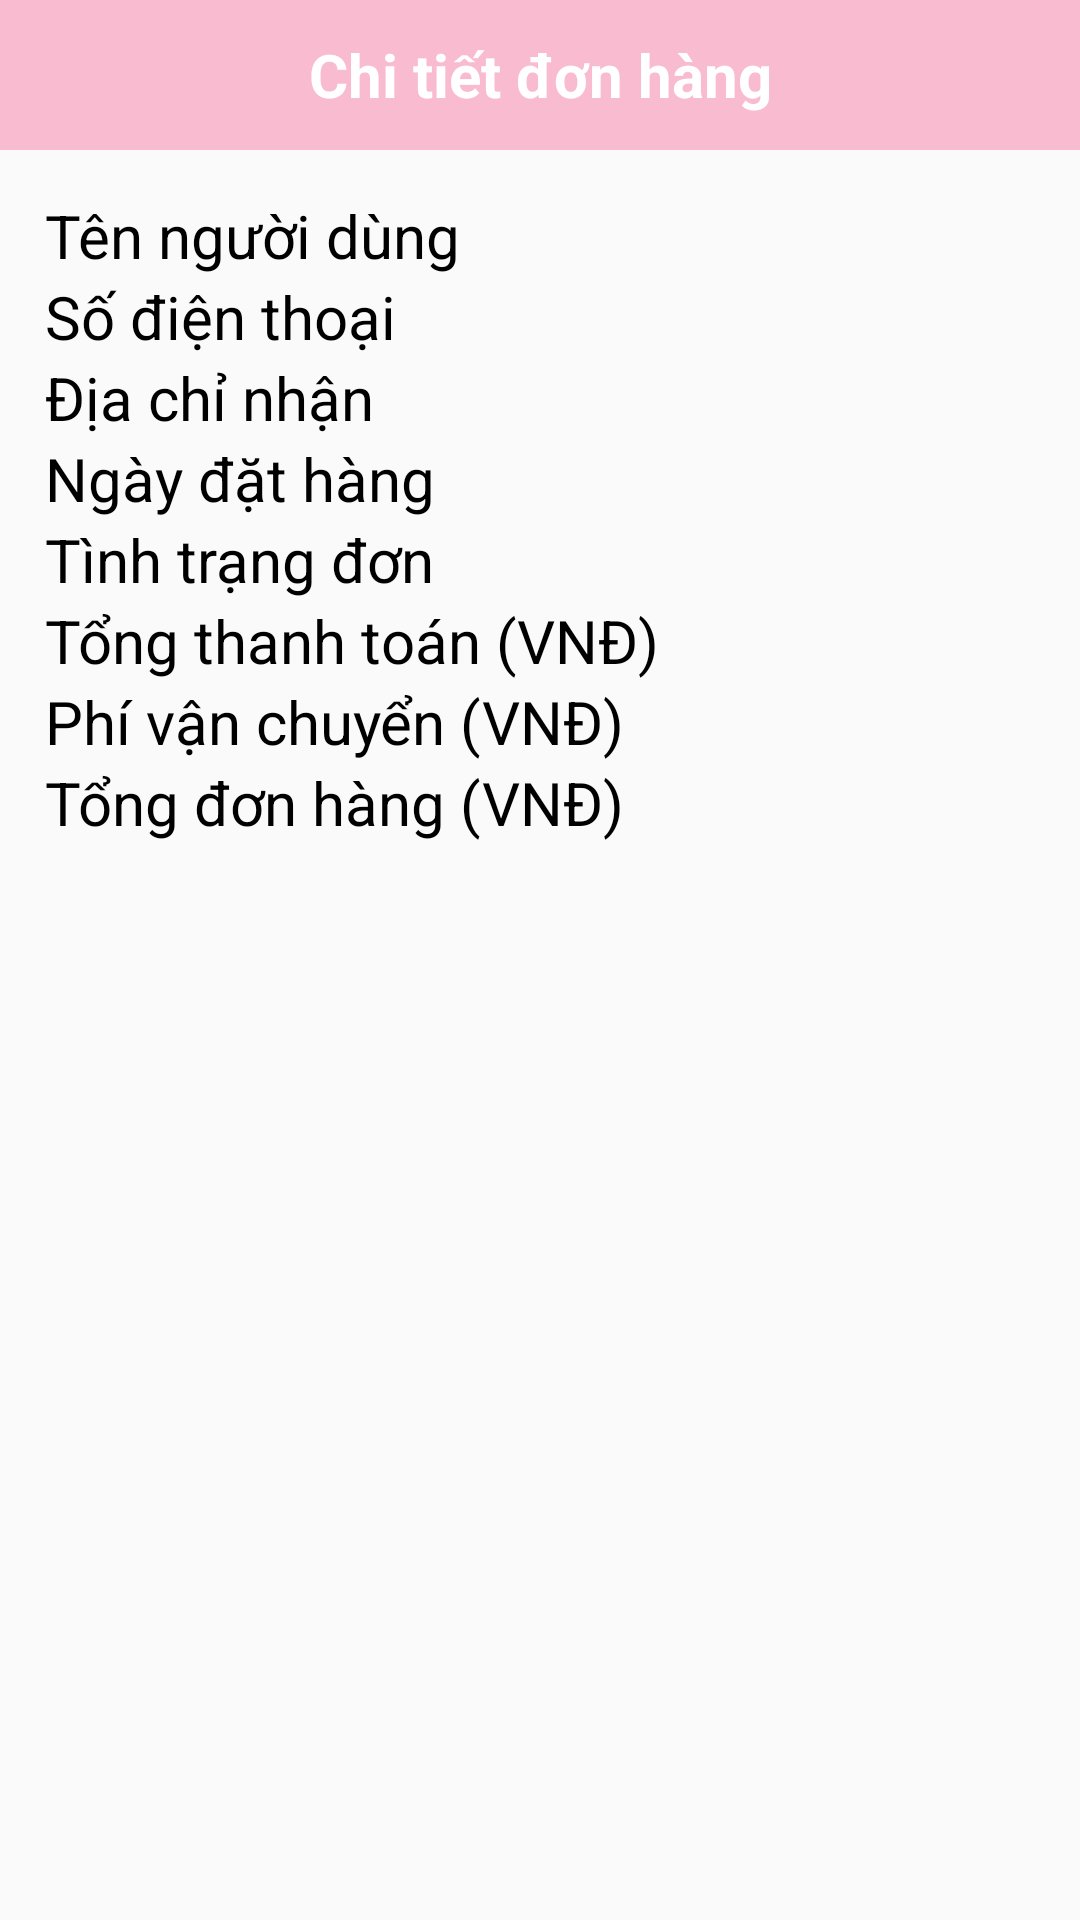

Reconstruct the res/layout file that produces this screen, plus the resources it refers to.
<!-- AndroidManifest.xml: application theme Theme.OnlineShoppingApp -->
<!-- res/layout/activity_order_details.xml -->
<?xml version="1.0" encoding="utf-8"?>
<RelativeLayout xmlns:android="http://schemas.android.com/apk/res/android"
    xmlns:app="http://schemas.android.com/apk/res-auto"
    xmlns:tools="http://schemas.android.com/tools"
    android:layout_width="match_parent"
    android:layout_height="match_parent"
    tools:context=".CustomerActivity.OrderDetailsActivity">

    <TextView
        android:id="@+id/head_text"
        android:layout_width="match_parent"
        android:layout_height="50dp"
        android:background="@color/colorPrimary"
        android:gravity="center"
        android:text="@string/header_detail_order"
        android:textColor="@android:color/white"
        android:textSize="20sp"
        android:textStyle="bold"
        />
    <ImageButton
        android:id="@+id/back_btn"
        android:layout_width="50dp"
        android:layout_height="50dp"
        android:src="@drawable/back_arrow"
        app:tint="@android:color/white"
        android:background="@color/colorPrimary"
        android:contentDescription="@string/back_button"
        />

    <ScrollView
        android:layout_width="match_parent"
        android:layout_height="match_parent"
        android:layout_below="@id/head_text"
        >

        <RelativeLayout
            android:layout_width="match_parent"
            android:layout_height="wrap_content"
            android:id="@+id/order_info_layout"
            android:padding="15dp">
            <TextView
                android:layout_width="match_parent"
                android:layout_height="wrap_content"
                android:text="@string/textview_name_user"
                android:textColor="@android:color/black"
                android:id="@+id/name_order"
                android:textSize="20sp"
                />
            <TextView
                android:layout_width="match_parent"
                android:layout_height="wrap_content"
                android:text="@string/textview_phone_user"
                android:textColor="@android:color/black"
                android:layout_below="@id/name_order"
                android:id="@+id/phone_number_order"
                android:textSize="20sp"

                />

            <TextView
                android:layout_width="match_parent"
                android:layout_height="wrap_content"
                android:text="@string/textview_address"
                android:textColor="@android:color/black"
                android:layout_below="@id/phone_number_order"
                android:id="@+id/address_order"
                android:textSize="20sp"

                />

            <TextView
                android:layout_width="match_parent"
                android:layout_height="wrap_content"
                android:text="@string/textview_date_order"
                android:textColor="@android:color/black"
                android:layout_below="@id/address_order"
                android:id="@+id/date_order"
                android:textSize="20sp"
                />

            <TextView
                android:layout_width="match_parent"
                android:layout_height="wrap_content"
                android:text="@string/textview_state_order"
                android:textColor="@android:color/black"
                android:layout_below="@id/date_order"
                android:id="@+id/state_order"
                android:textSize="20sp"

                />

            <TextView
                android:layout_width="match_parent"
                android:layout_height="wrap_content"
                android:text="@string/textview_total_payment_order"
                android:textColor="@android:color/black"
                android:layout_below="@id/state_order"
                android:id="@+id/total_payment_order"
                android:textSize="20sp"

                />
            <TextView
                android:layout_width="match_parent"
                android:layout_height="wrap_content"
                android:text="@string/textview_shipping_fee"
                android:textColor="@android:color/black"
                android:layout_below="@id/total_payment_order"
                android:id="@+id/shipping_fee_order"
                android:textSize="20sp"

                />

            <TextView
                android:layout_width="match_parent"
                android:layout_height="wrap_content"
                android:text="@string/textview_total_price_order"
                android:textColor="@android:color/black"
                android:layout_below="@id/shipping_fee_order"
                android:id="@+id/total_price_order"
                android:textSize="20sp"

                />

            <FrameLayout
                android:layout_width="match_parent"
                android:layout_height="match_parent"
                android:layout_below="@id/total_price_order">
                <include layout="@layout/cart_recycler_view">
                </include>
            </FrameLayout>


        </RelativeLayout>
    </ScrollView>
</RelativeLayout>
<!-- res/layout/cart_recycler_view.xml (included above) -->
<?xml version="1.0" encoding="utf-8"?>
<RelativeLayout xmlns:android="http://schemas.android.com/apk/res/android"
    android:layout_width="match_parent"
    android:layout_height="wrap_content">
    <androidx.recyclerview.widget.RecyclerView
        android:id="@+id/order_details_recyclerview"
        android:layout_width="match_parent"
        android:layout_height="wrap_content"
        android:layout_marginStart="10dp"
        android:layout_marginTop="10dp"
        android:layout_marginEnd="10dp"
        android:layout_marginBottom="10dp"
        />
</RelativeLayout>
<!-- resources referenced by this layout -->
<resources>
  <color name="colorPrimary">#F8BBD0</color>
  <string name="back_button">Back Button</string>
  <string name="header_detail_order">Chi tiết đơn hàng</string>
  <string name="textview_address">Địa chỉ nhận</string>
  <string name="textview_date_order">Ngày đặt hàng</string>
  <string name="textview_name_user">Tên người dùng</string>
  <string name="textview_phone_user">Số điện thoại</string>
  <string name="textview_shipping_fee">Phí vận chuyển (VNĐ)</string>
  <string name="textview_state_order">Tình trạng đơn</string>
  <string name="textview_total_payment_order">Tổng thanh toán (VNĐ)</string>
  <string name="textview_total_price_order">Tổng đơn hàng (VNĐ)</string>
  <style name="Theme.OnlineShoppingApp" parent="Base.Theme.OnlineShoppingApp" />
  <style name="Base.Theme.OnlineShoppingApp" parent="Theme.AppCompat.Light.NoActionBar">
          
          
          <item name="colorPrimary">@color/colorPrimary</item>
          <item name="colorPrimaryDark">@color/colorPrimaryDark</item>
          <item name="colorAccent">@color/colorAccent</item>
      </style>
  <color name="colorPrimaryDark">#BF007A</color>
  <color name="colorAccent">#283593</color>
</resources>
